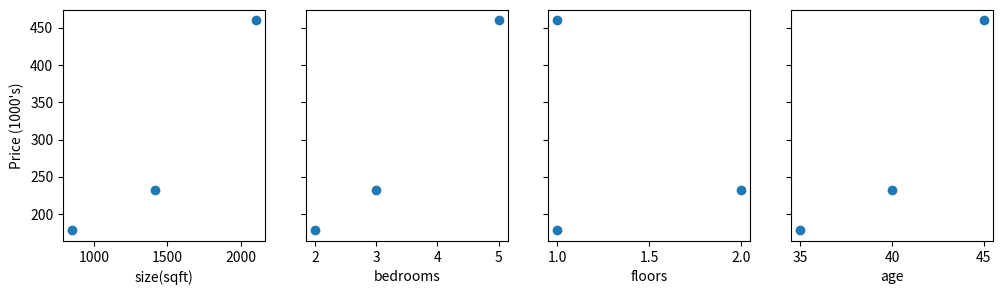

Write the Python code that produced this figure. (Note: this script raises an exception after producing the figure.)
import numpy as np
import matplotlib.pyplot as plt
import copy, math

# Dataset (che contiene: area, # camere, # piani, età della casa)
X_train = np.array([[2104, 5, 1, 45], [1416, 3, 2, 40], [852, 2, 1, 35]])
y_train = np.array([460, 232, 178])  ## Prezzo
X_features = ['size(sqft)','bedrooms','floors','age']

# Per fare grafici che mostrano le varie caratteristiche
fig,ax=plt.subplots(1, 4, figsize=(12, 3), sharey=True)
for i in range(len(ax)):
    ax[i].scatter(X_train[:,i],y_train)
    ax[i].set_xlabel(X_features[i])
ax[0].set_ylabel("Price (1000's)")
plt.show()


#############################################################################################
#############################################################################################
#### FEATURE SCALING

def zscore_normalize_features(X):
    # find the mean of each column/feature
    mu     = np.mean(X, axis=0)                
    # find the standard deviation of each column/feature
    sigma  = np.std(X, axis=0)                 
    # element-wise, subtract mu for that column from each example, divide by std for that column
    X_norm = (X - mu) / sigma      
    return (X_norm, mu, sigma)

# Normalizziamo i dati
X_norm, X_mu, X_sigma = zscore_normalize_features(X_train)

# Facciamo i grafici delle varie caratteristiche
fig,ax=plt.subplots(1, 4, figsize=(12, 3))
for i in range(len(ax)):
    norm_plot(ax[i],X_train[:,i],)
    ax[i].set_xlabel(X_features[i])
ax[0].set_ylabel("count");
fig.suptitle("distribution of features before normalization")
plt.show()
fig,ax=plt.subplots(1,4,figsize=(12,3))
for i in range(len(ax)):
    norm_plot(ax[i],X_norm[:,i],)
    ax[i].set_xlabel(X_features[i])
ax[0].set_ylabel("count"); 
fig.suptitle("distribution of features after normalization")
plt.show()

# A questo punto rifacciamo il GD
w_i = 0.1
b_i = 0.2
w_norm, b_norm, hist = gradient_descent(X_norm, y_train, w_i, b_i, cost, compute_gradient,0.01, 1000)





